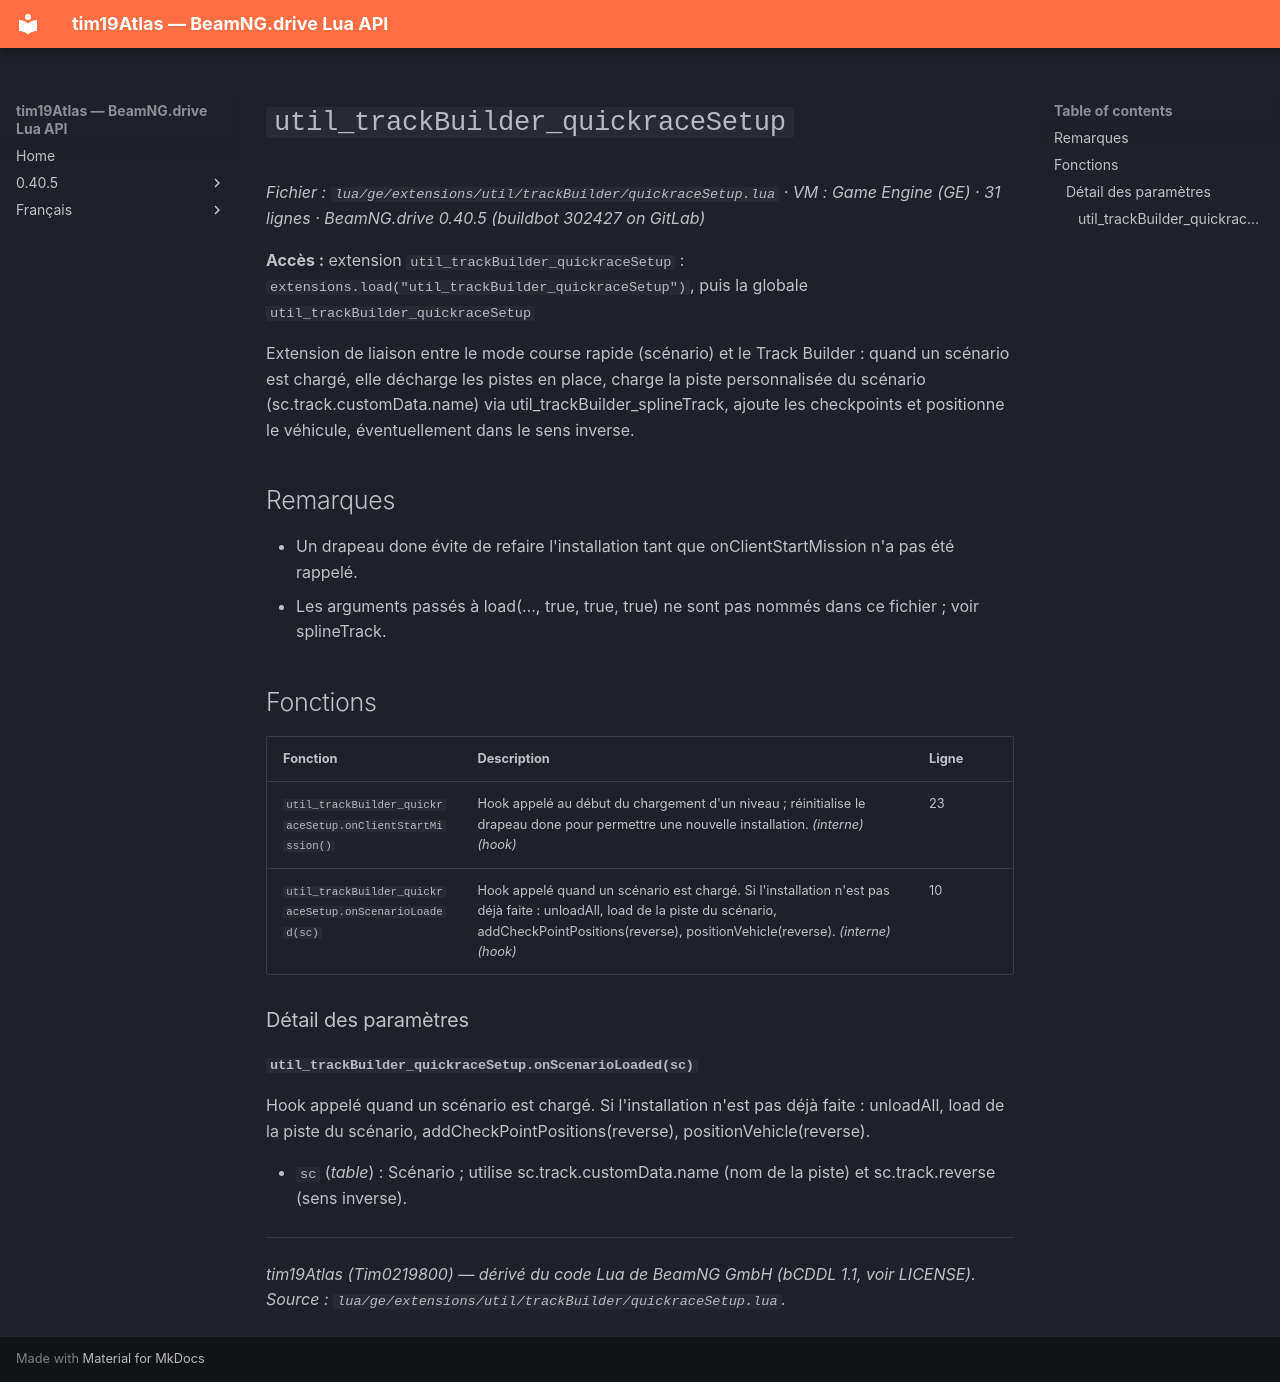

repository: Tim0219800/beamng-lua-atlas · page: fr/0.40.5/ge/extensions/util/trackBuilder/quickraceSetup.html · generator: mkdocs

# `util_trackBuilder_quickraceSetup`

*Fichier : `lua/ge/extensions/util/trackBuilder/quickraceSetup.lua` · VM : Game Engine (GE) · 31 lignes · BeamNG.drive 0.40.5 (buildbot 302427 on GitLab)*

**Accès :** extension `util_trackBuilder_quickraceSetup` : `extensions.load("util_trackBuilder_quickraceSetup")`, puis la globale `util_trackBuilder_quickraceSetup`

Extension de liaison entre le mode course rapide (scénario) et le Track Builder : quand un scénario est chargé, elle décharge les pistes en place, charge la piste personnalisée du scénario (sc.track.customData.name) via util_trackBuilder_splineTrack, ajoute les checkpoints et positionne le véhicule, éventuellement dans le sens inverse.

## Remarques

- Un drapeau done évite de refaire l'installation tant que onClientStartMission n'a pas été rappelé.
- Les arguments passés à load(…, true, true, true) ne sont pas nommés dans ce fichier ; voir splineTrack.

## Fonctions

| Fonction | Description | Ligne |
|---|---|---|
| `util_trackBuilder_quickraceSetup.onClientStartMission()` | Hook appelé au début du chargement d'un niveau ; réinitialise le drapeau done pour permettre une nouvelle installation. *(interne)* *(hook)* | 23 |
| `util_trackBuilder_quickraceSetup.onScenarioLoaded(sc)` | Hook appelé quand un scénario est chargé. Si l'installation n'est pas déjà faite : unloadAll, load de la piste du scénario, addCheckPointPositions(reverse), positionVehicle(reverse). *(interne)* *(hook)* | 10 |

### Détail des paramètres

#### `util_trackBuilder_quickraceSetup.onScenarioLoaded(sc)`

Hook appelé quand un scénario est chargé. Si l'installation n'est pas déjà faite : unloadAll, load de la piste du scénario, addCheckPointPositions(reverse), positionVehicle(reverse).

- `sc` (*table*) : Scénario ; utilise sc.track.customData.name (nom de la piste) et sc.track.reverse (sens inverse).

---
*tim19Atlas (Tim0219800) — dérivé du code Lua de BeamNG GmbH (bCDDL 1.1, voir LICENSE). Source : `lua/ge/extensions/util/trackBuilder/quickraceSetup.lua`.*
